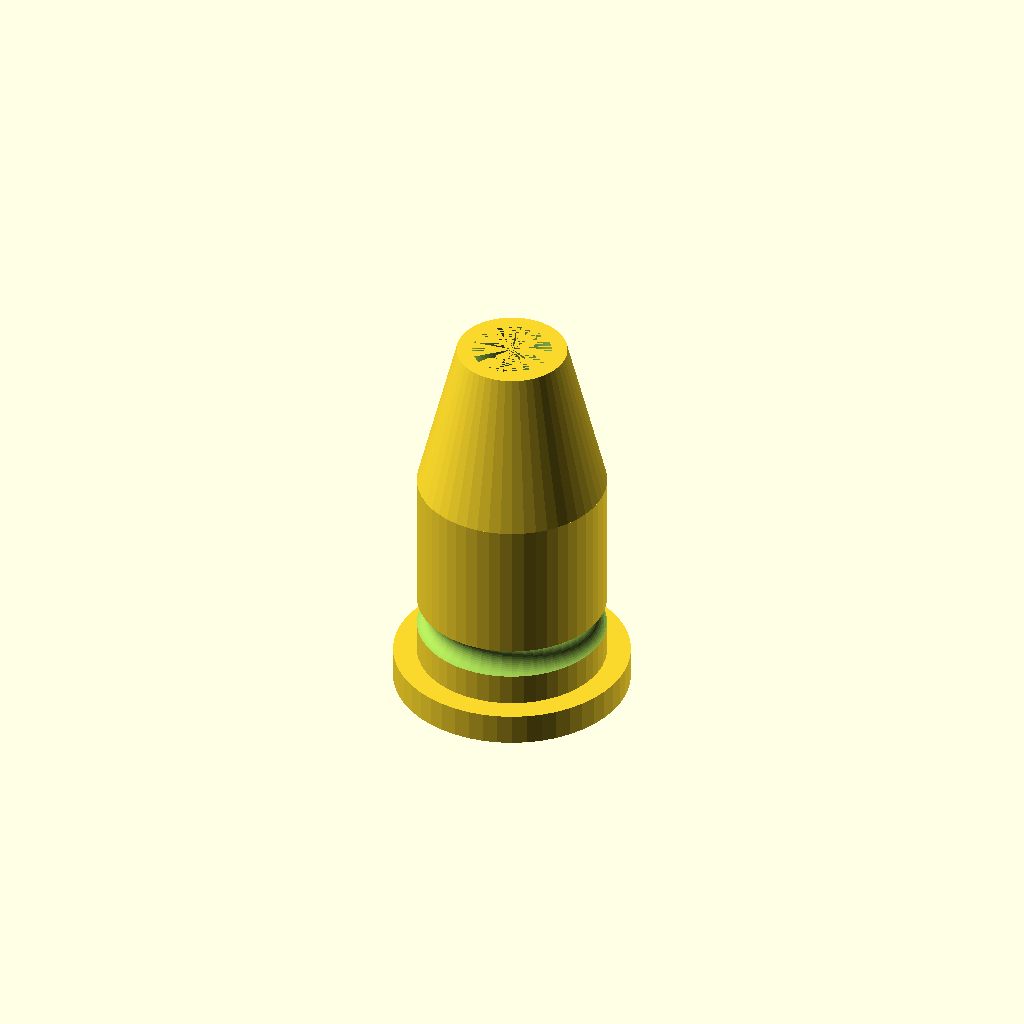
Cell 1: rendered with the file's own defaults.
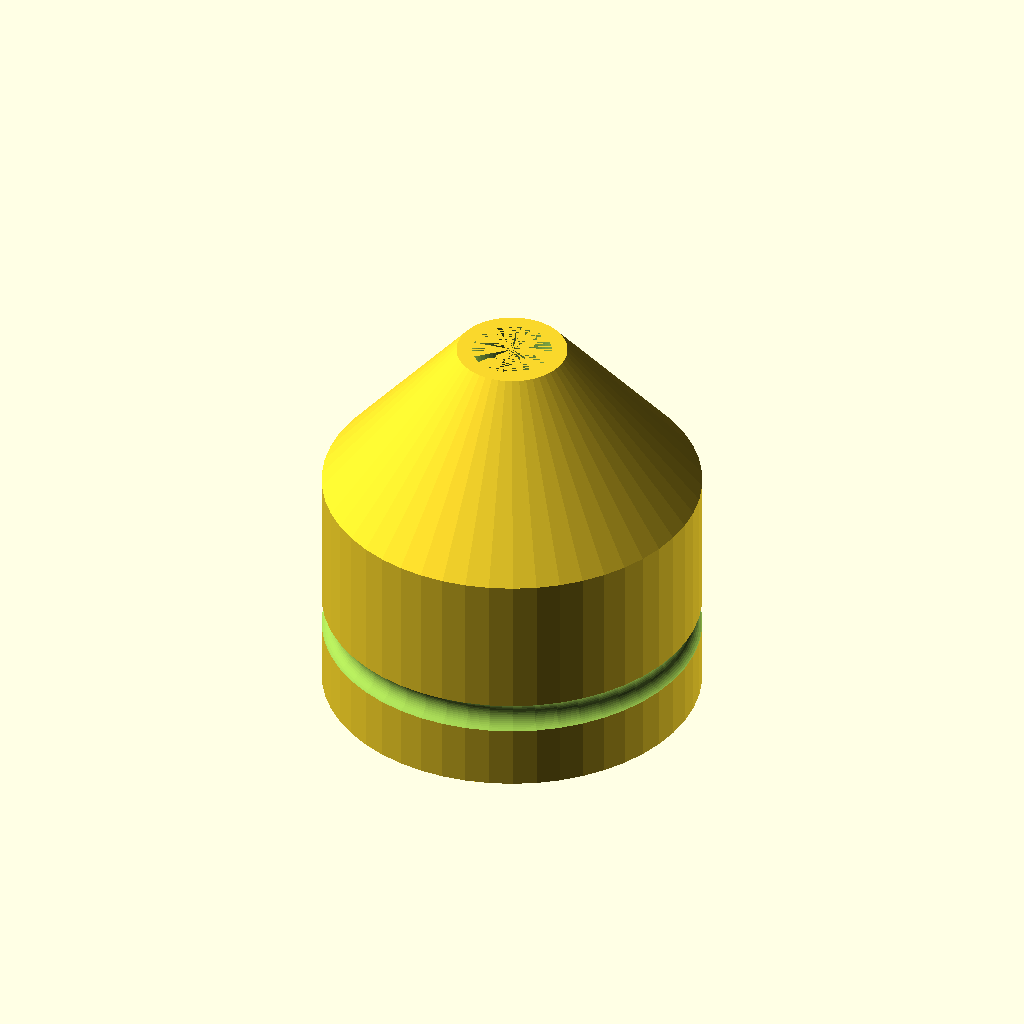
Cell 2: PASSTHROUGH_OUTER_DIA = 24 (everything else at default).
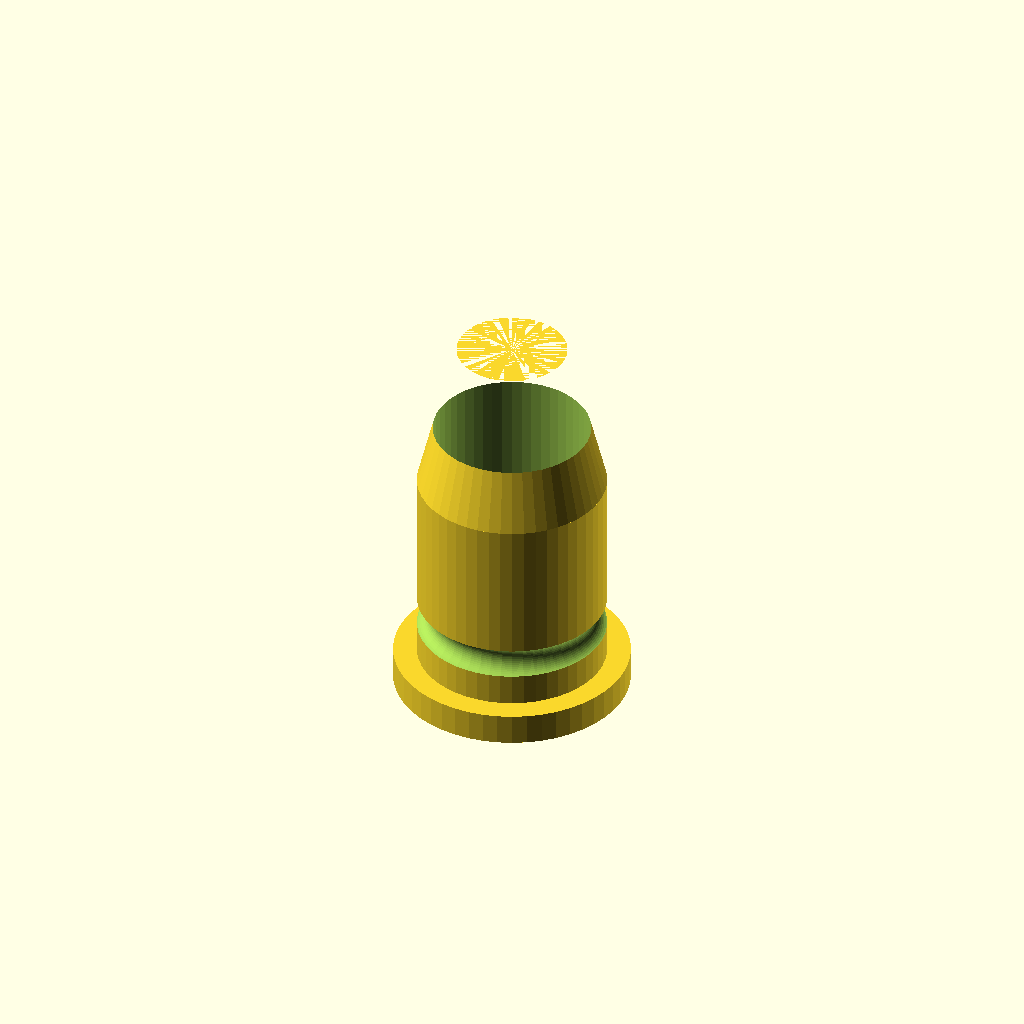
Cell 3: the same model with PASSTHROUGH_INNER_DIA = 10.
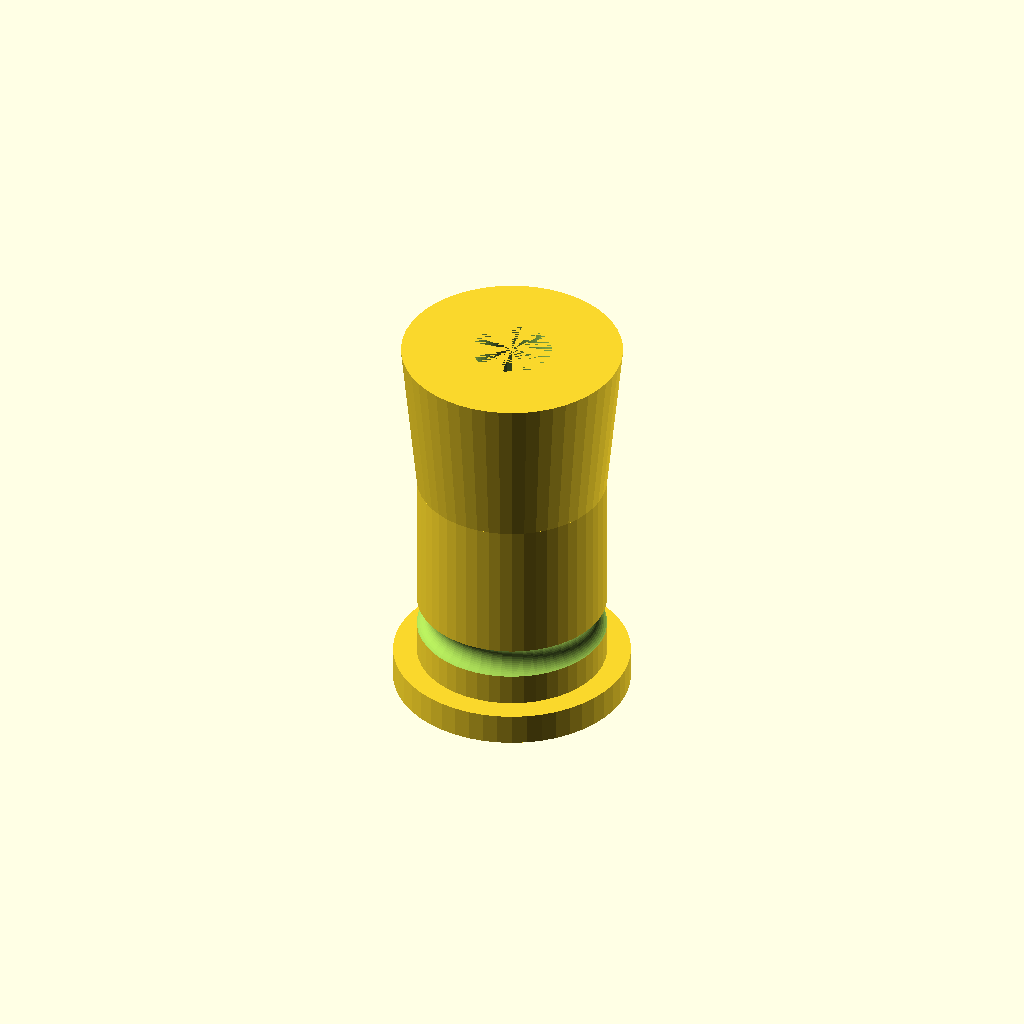
Cell 4: the same model with PASSTHROUGH_TOP_DIA = 14.
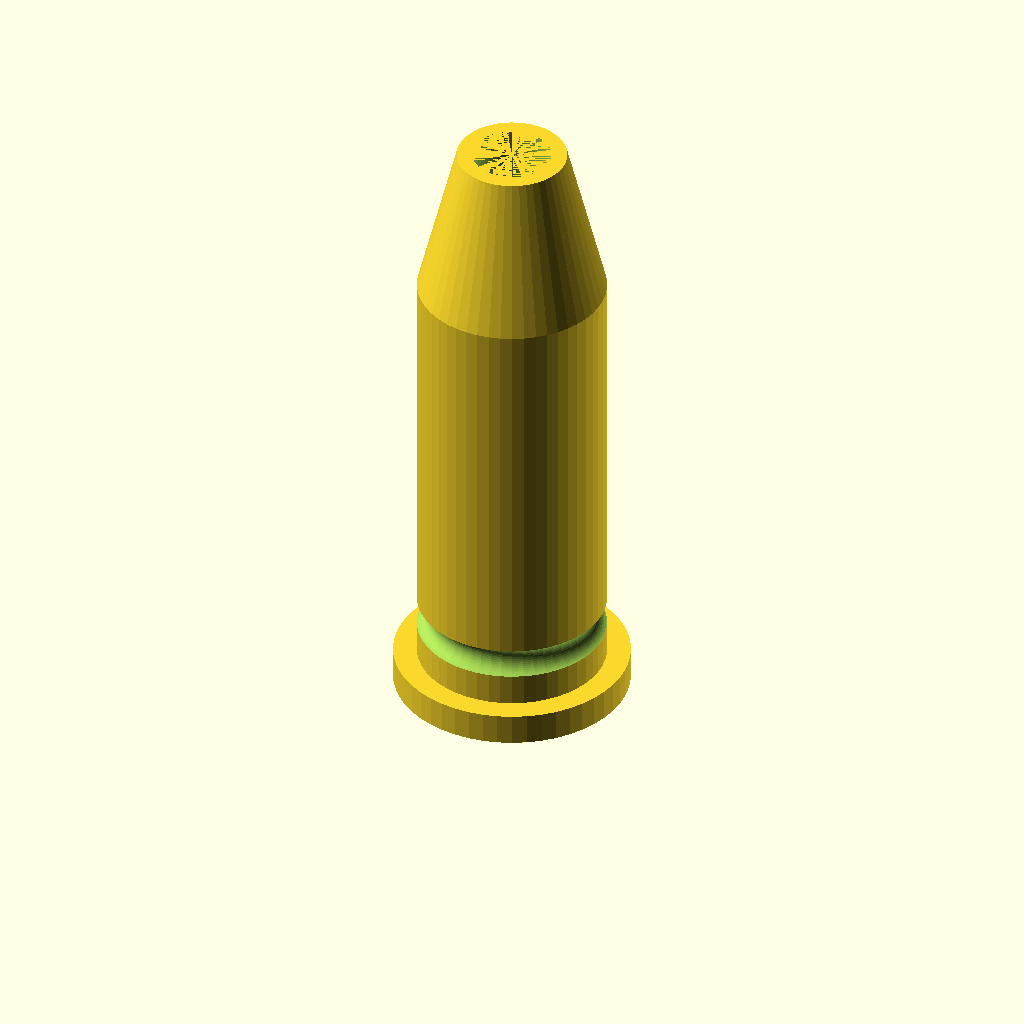
Cell 5: PASSTHROUGH_BASE_LENGTH = 30 (everything else at default).
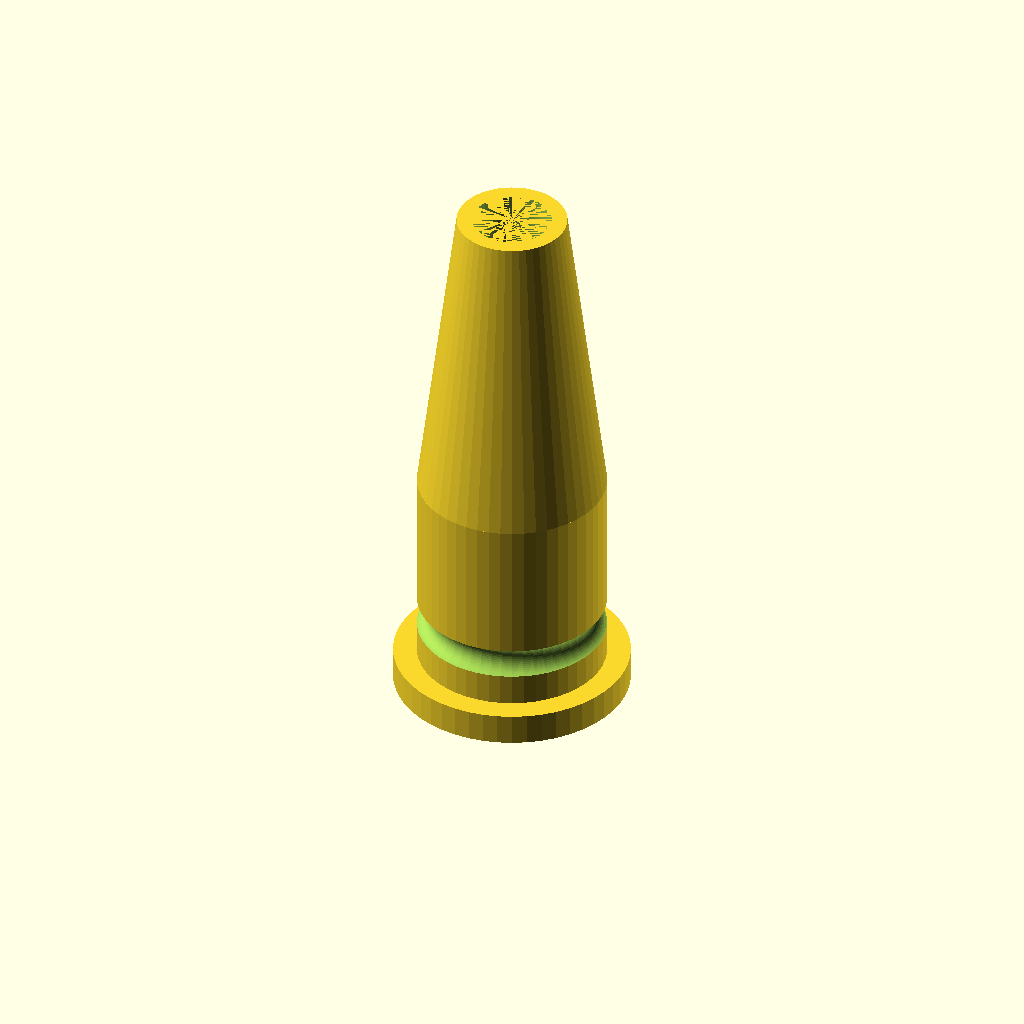
Cell 6 — PASSTHROUGH_TAPER_LENGTH set to 20, the other parameters unchanged.
One fixed orthographic camera (rotation 55°, 0°, 25°; colour scheme Cornfield) for every cell.
Source of the model, gardening/solar-panel-cable-passthrough.scad:
PASSTHROUGH_OUTER_DIA = 12;
PASSTHROUGH_INNER_DIA = 5;
PASSTHROUGH_TOP_DIA = 7;
PASSTHROUGH_BASE_LENGTH = 15;
PASSTHROUGH_TAPER_LENGTH = 10;
PASSTHROUGH_ORING_HEIGHT = 5;

LIP_DIA = 15;
LIP_LENGTH = 2;

ORING_WIDTH = 2;
ORING_DIA = PASSTHROUGH_OUTER_DIA + 0.5;

$fn = 50;

module passthrough() {
  difference() {
    union() {
      cylinder(d = LIP_DIA, h = LIP_LENGTH);
      cylinder(d = PASSTHROUGH_OUTER_DIA, h = PASSTHROUGH_BASE_LENGTH);
      translate([0, 0, PASSTHROUGH_BASE_LENGTH])
      cylinder(d1 = PASSTHROUGH_OUTER_DIA, d2 = PASSTHROUGH_TOP_DIA, h = PASSTHROUGH_TAPER_LENGTH);
    }
    cylinder(d = PASSTHROUGH_INNER_DIA, h = PASSTHROUGH_BASE_LENGTH + PASSTHROUGH_TAPER_LENGTH);
    translate([0, 0, PASSTHROUGH_ORING_HEIGHT])
    rotate_extrude()
    translate([-ORING_DIA/2, 0, 0])
    circle(d = ORING_WIDTH);
  }
}

passthrough();
Parameter table extracted from the source (name, type, default, range or options):
PASSTHROUGH_OUTER_DIA: number, default 12
PASSTHROUGH_INNER_DIA: number, default 5
PASSTHROUGH_TOP_DIA: number, default 7
PASSTHROUGH_BASE_LENGTH: number, default 15
PASSTHROUGH_TAPER_LENGTH: number, default 10
PASSTHROUGH_ORING_HEIGHT: number, default 5
LIP_DIA: number, default 15
LIP_LENGTH: number, default 2
ORING_WIDTH: number, default 2
